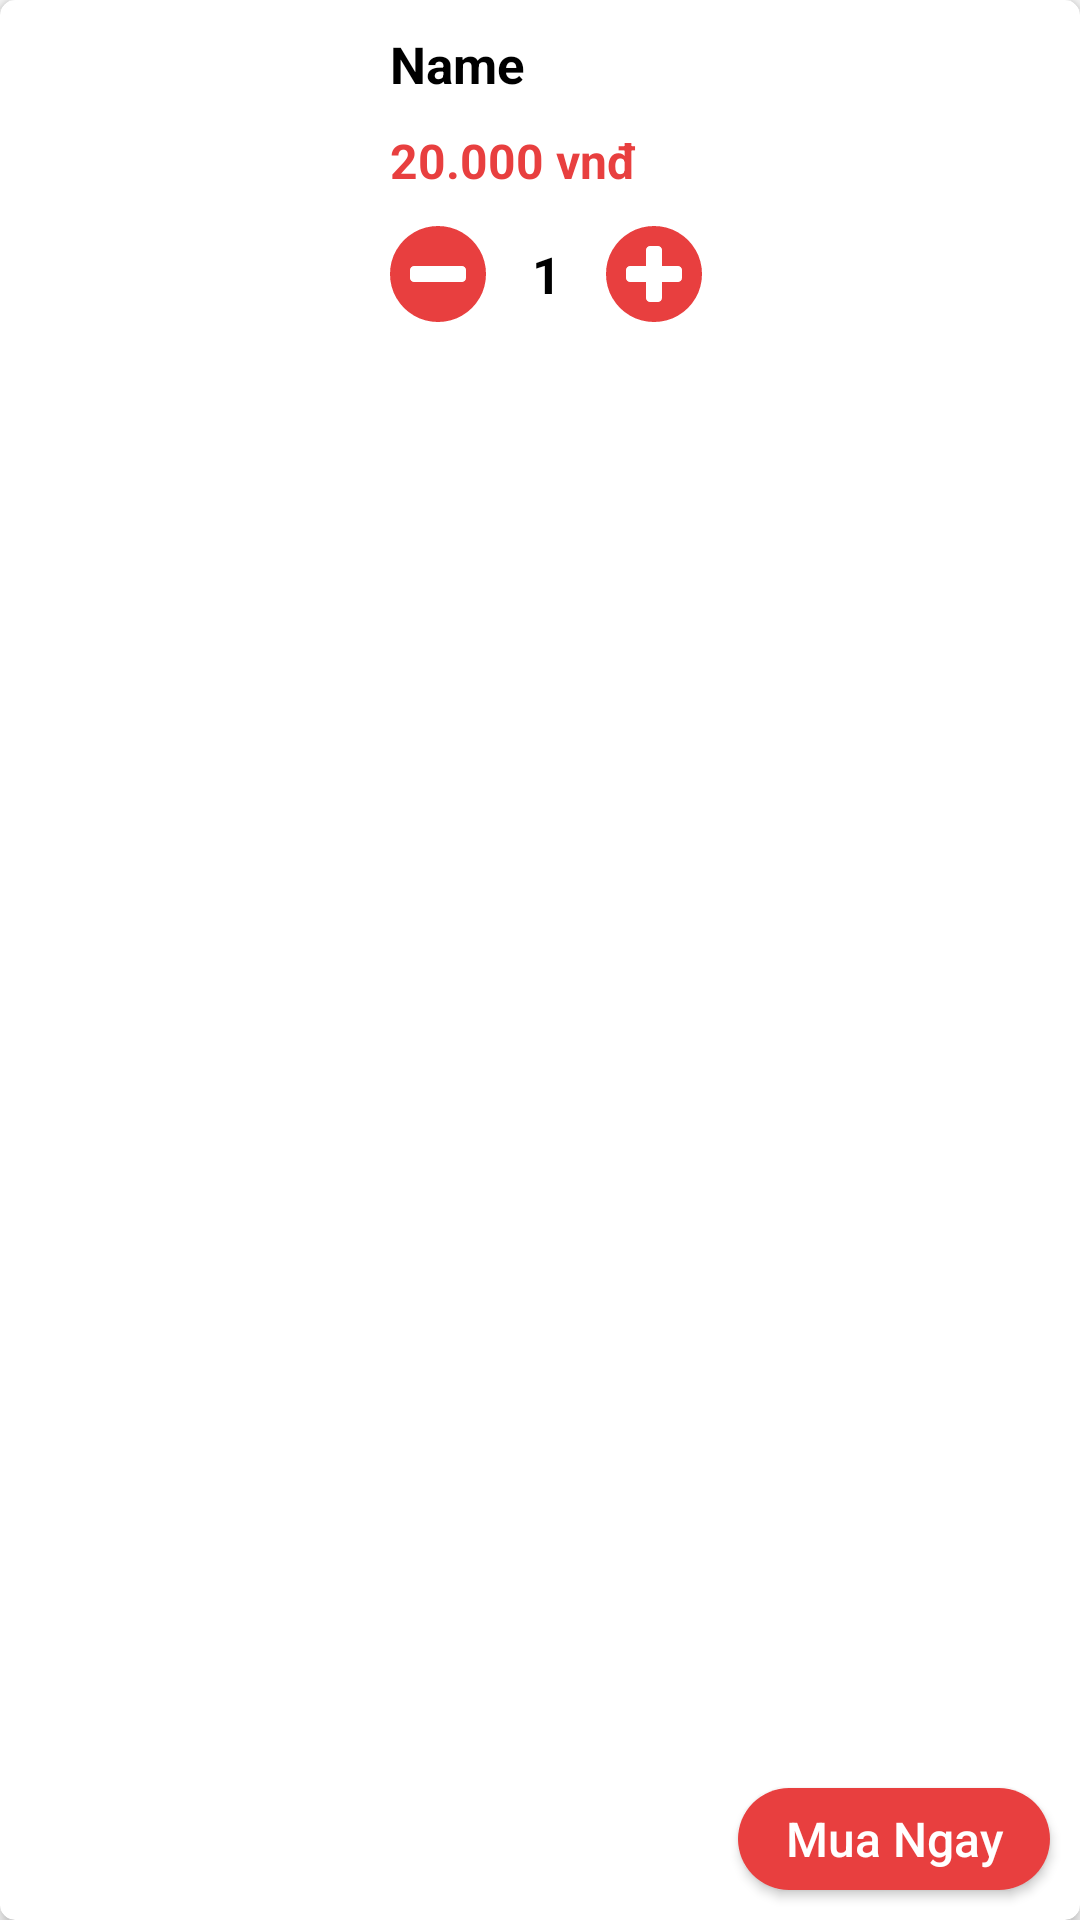

Write the Android layout XML for this screen, with the resource values it uses.
<!-- AndroidManifest.xml: application theme Theme.DoAn_LTDDNC_AppBanTapHoa -->
<!-- res/layout/nav_category_detail_item.xml -->
<?xml version="1.0" encoding="utf-8"?>
<androidx.cardview.widget.CardView xmlns:android="http://schemas.android.com/apk/res/android"
    android:layout_width="match_parent"
    xmlns:app="http://schemas.android.com/apk/res-auto"
    android:layout_margin="5dp"
    app:cardElevation="3dp"
    android:background="@color/white"
    app:cardCornerRadius="5dp"
    android:layout_height="wrap_content">
    <LinearLayout

        android:orientation="horizontal"
        android:layout_width="match_parent"
        android:layout_height="wrap_content">
        <ImageView
            android:id="@+id/img_nav_cartegory_product"
            android:scaleType="center"
            android:src="@drawable/ic_launcher_background"
            android:layout_width="120dp"
            android:layout_height="120dp"/>
        <LinearLayout
            android:layout_marginTop="10dp"
            android:layout_width="match_parent"
            android:layout_height="match_parent"
            android:layout_marginLeft="10dp"
            android:orientation="vertical">
            <TextView
                android:maxLines="1"
                android:ellipsize="end"
                android:textColor="@color/black"
                android:id="@+id/nav_cat_name_product"
                android:text="Name"
                android:textSize="17dp"
                android:textStyle="bold"
                android:layout_width="wrap_content"
                android:layout_height="wrap_content"/>
            <TextView
                android:layout_marginTop="10dp"
                android:textStyle="bold"
                android:textColor="@color/Primary"
                android:id="@+id/nav_cat_price_product"
                android:text="20.000 vnđ"
                android:textSize="@dimen/text_size_button"
                android:layout_width="wrap_content"
                android:layout_height="wrap_content"/>

            <LinearLayout
                android:layout_marginTop="10dp"
                android:elevation="3dp"
                android:background="@drawable/bg_nav_add_cart"
                android:layout_width="104dp"
                android:layout_height="34dp"
                android:gravity="center_vertical"
                android:orientation="horizontal">
                <ImageView
                    android:scaleType="centerCrop"
                    android:id="@+id/img_nav_cat_minus"
                    android:layout_width="32dp"
                    android:layout_height="32dp"
                    android:elevation="5dp"
                    android:src="@drawable/ic_minus" />
                <TextView
                    android:id="@+id/tv_nav_cat_TotalQuantity"
                    android:layout_width="20dp"
                    android:layout_height="wrap_content"
                    android:layout_marginLeft="10dp"
                    android:layout_marginRight="10dp"
                    android:gravity="center_horizontal"
                    android:text="1"
                    android:textColor="@color/black"
                    android:textSize="17dp"
                    android:textStyle="bold" />
                <ImageView
                    android:id="@+id/img_nav_cat_plus"
                    android:layout_width="32dp"
                    android:layout_height="32dp"
                    android:elevation="5dp"
                    android:src="@drawable/ic_plus" />
            </LinearLayout>

        </LinearLayout>

    </LinearLayout>
    <androidx.appcompat.widget.AppCompatButton
        android:elevation="3dp"
        android:layout_marginRight="10dp"
        android:layout_marginBottom="10dp"
        android:id="@+id/btn_nav_cat_add_cart"
        android:text="Mua Ngay"
        android:textColor="@color/white"
       android:layout_gravity="right|bottom"
        android:textSize="16sp"
        android:background="@drawable/bg_add_cart"
        android:textAllCaps="false"
        android:layout_width="104dp"
        android:layout_height="34dp"/>


</androidx.cardview.widget.CardView>
<!-- resources referenced by this layout -->
<resources>
  <color name="Primary">#E83F3F</color>
  <color name="black">#FF000000</color>
  <color name="white">#FFFFFFFF</color>
  <dimen name="text_size_button">16dp</dimen>
  <!-- drawable bg_add_cart (drawable) -->
  <?xml version="1.0" encoding="utf-8"?>
  <shape xmlns:android="http://schemas.android.com/apk/res/android"
      android:shape="rectangle">
      <solid android:color="@color/Primary"/>
      <corners android:radius="1000dp"/>
  </shape>
  <!-- drawable ic_minus (drawable) -->
  <vector xmlns:android="http://schemas.android.com/apk/res/android"
      android:width="438.53dp"
      android:height="438.53dp"
      android:viewportWidth="438.53"
      android:viewportHeight="438.53">
    <path
        android:fillColor="@color/Primary"
        android:pathData="M409.13,109.2c-19.61,-33.59 -46.21,-60.19 -79.8,-79.8C295.74,9.8 259.06,0 219.27,0c-39.78,0 -76.47,9.8 -110.06,29.41c-33.6,19.6 -60.19,46.2 -79.8,79.8C9.8,142.8 0,179.49 0,219.27c0,39.78 9.8,76.46 29.41,110.06c19.61,33.59 46.2,60.19 79.8,79.8c33.6,19.6 70.28,29.41 110.06,29.41s76.47,-9.8 110.07,-29.41c33.59,-19.6 60.19,-46.21 79.79,-79.8c19.6,-33.6 29.4,-70.28 29.4,-110.06C438.53,179.49 428.73,142.79 409.13,109.2zM347.18,237.54c0,4.95 -1.81,9.24 -5.43,12.85c-3.61,3.61 -7.9,5.43 -12.85,5.43h-219.27c-4.95,0 -9.23,-1.81 -12.85,-5.43c-3.62,-3.61 -5.42,-7.9 -5.42,-12.85v-36.55c0,-4.95 1.81,-9.23 5.42,-12.85c3.62,-3.62 7.9,-5.43 12.85,-5.43h219.27c4.95,0 9.23,1.81 12.85,5.43c3.62,3.62 5.43,7.9 5.43,12.85V237.54z"/>
  </vector>
  <!-- drawable ic_plus (drawable) -->
  <vector android:height="64dp" android:viewportHeight="438.53"
      android:viewportWidth="438.53" android:width="64dp" xmlns:android="http://schemas.android.com/apk/res/android">
      <path android:fillColor="@color/Primary" android:pathData="M409.13,109.2c-19.61,-33.59 -46.21,-60.19 -79.8,-79.8C295.74,9.8 259.06,0 219.27,0c-39.78,0 -76.47,9.8 -110.06,29.41c-33.6,19.6 -60.19,46.2 -79.8,79.8C9.8,142.8 0,179.49 0,219.27c0,39.78 9.8,76.46 29.41,110.06c19.61,33.59 46.2,60.19 79.8,79.8c33.6,19.6 70.28,29.41 110.06,29.41s76.47,-9.8 110.07,-29.41c33.59,-19.6 60.19,-46.21 79.79,-79.8c19.6,-33.6 29.4,-70.28 29.4,-110.06C438.53,179.49 428.73,142.79 409.13,109.2zM347.18,237.54c0,4.95 -1.81,9.24 -5.43,12.85c-3.62,3.61 -7.9,5.43 -12.85,5.43h-73.09v73.08c0,4.95 -1.81,9.23 -5.43,12.85c-3.61,3.61 -7.9,5.42 -12.85,5.42h-36.54c-4.95,0 -9.23,-1.81 -12.85,-5.42c-3.62,-3.62 -5.43,-7.91 -5.43,-12.85v-73.08h-73.09c-4.95,0 -9.23,-1.81 -12.85,-5.43c-3.62,-3.61 -5.42,-7.9 -5.42,-12.85v-36.55c0,-4.95 1.81,-9.23 5.42,-12.85c3.62,-3.62 7.9,-5.43 12.85,-5.43h73.09v-73.09c0,-4.95 1.81,-9.23 5.43,-12.85c3.62,-3.62 7.9,-5.42 12.85,-5.42h36.55c4.95,0 9.23,1.81 12.85,5.42c3.61,3.62 5.43,7.9 5.43,12.85v73.09h73.08c4.95,0 9.23,1.81 12.85,5.43c3.62,3.62 5.43,7.9 5.43,12.85V237.54z"/>
  </vector>
  <style name="Theme.DoAn_LTDDNC_AppBanTapHoa" parent="Theme.MaterialComponents.DayNight.NoActionBar.Bridge">
          
          <item name="colorPrimary">@color/Primary</item>
          <item name="colorPrimaryVariant">@color/Primary</item>
          <item name="colorOnPrimary">@color/white</item>
          
          <item name="colorSecondary">@color/teal_200</item>
          <item name="colorSecondaryVariant">@color/teal_700</item>
          <item name="colorOnSecondary">@color/black</item>
          
          <item name="android:statusBarColor" tools:targetApi="l">?attr/colorPrimaryVariant</item>
          
      </style>
  <color name="teal_200">#E83F3F</color>
  <color name="teal_700">#FF018786</color>
</resources>
